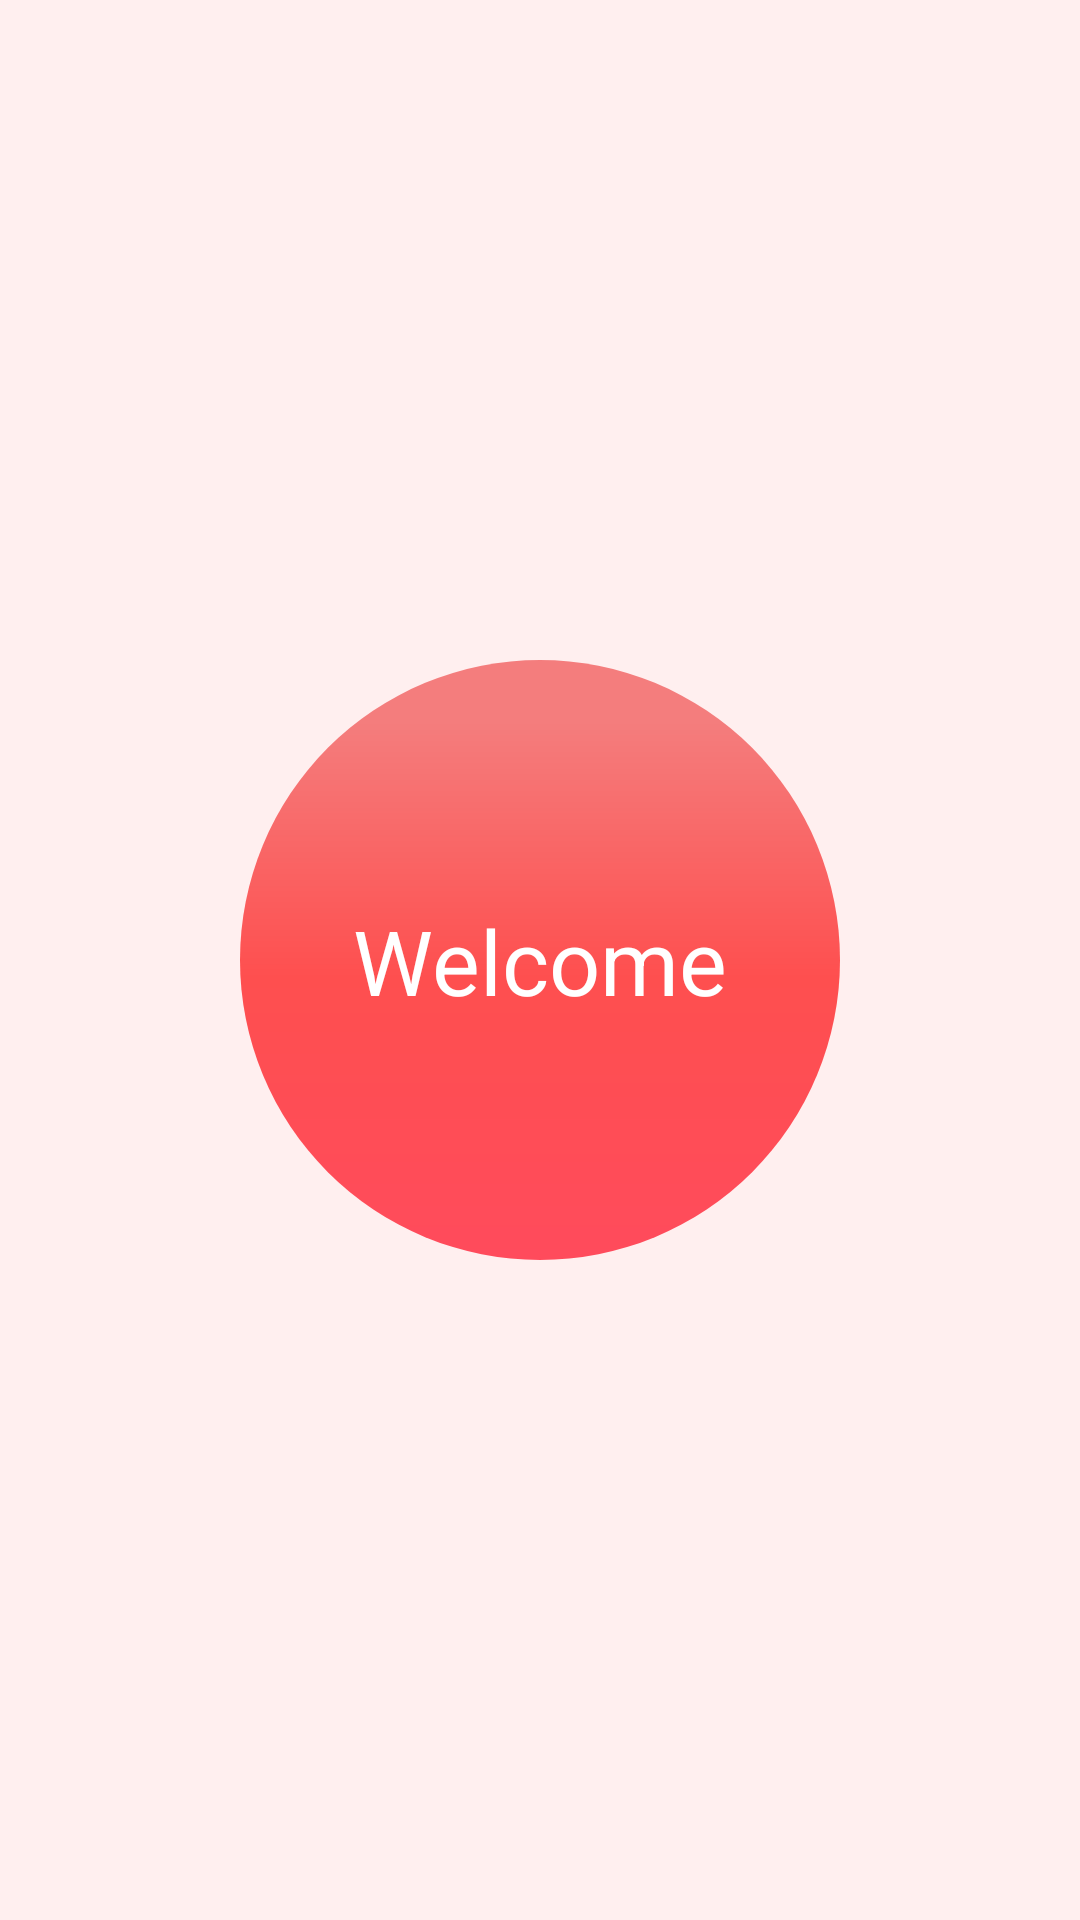

This screen was rendered from an Android layout file. Write that file and the resources it references.
<!-- AndroidManifest.xml: application theme Theme.NewsAppSpace -->
<!-- res/layout/splash_screen_fragment.xml -->
<?xml version="1.0" encoding="utf-8"?>
<androidx.constraintlayout.widget.ConstraintLayout xmlns:android="http://schemas.android.com/apk/res/android"
    xmlns:app="http://schemas.android.com/apk/res-auto"
    xmlns:tools="http://schemas.android.com/tools"
    android:id="@+id/frameLayout"
    android:layout_width="match_parent"
    android:layout_height="match_parent"
    android:background="#FFEFEF"
    tools:context=".fragments.splashscreen.SplashScreenFragment">

    <ImageView
        android:id="@+id/imageView"
        android:layout_width="wrap_content"
        android:layout_height="wrap_content"
        android:src="@drawable/ic_rectangle_2"
        app:layout_constraintBottom_toBottomOf="parent"
        app:layout_constraintEnd_toEndOf="parent"
        app:layout_constraintHorizontal_bias="0.5"
        app:layout_constraintStart_toStartOf="parent"
        app:layout_constraintTop_toTopOf="parent" />

    <TextView
        android:id="@+id/textView"
        android:layout_width="wrap_content"
        android:layout_height="wrap_content"
        android:text="Welcome"
        android:textSize="30sp"
        android:textColor="@color/white"
        app:layout_constraintBottom_toBottomOf="parent"
        app:layout_constraintEnd_toEndOf="parent"
        app:layout_constraintHorizontal_bias="0.5"
        app:layout_constraintStart_toStartOf="parent"
        app:layout_constraintTop_toTopOf="parent" />
</androidx.constraintlayout.widget.ConstraintLayout>
<!-- resources referenced by this layout -->
<resources>
  <!-- drawable ic_rectangle_2 (drawable) -->
  <vector xmlns:android="http://schemas.android.com/apk/res/android"
      xmlns:aapt="http://schemas.android.com/aapt"
      android:width="200dp"
      android:height="200dp"
      android:viewportWidth="200"
      android:viewportHeight="200">
    <path
        android:pathData="M100,0L100,0A100,100 0,0 1,200 100L200,100A100,100 0,0 1,100 200L100,200A100,100 0,0 1,0 100L0,100A100,100 0,0 1,100 0z">
      <aapt:attr name="android:fillColor">
        <gradient 
            android:startY="0"
            android:startX="100"
            android:endY="200"
            android:endX="100"
            android:type="linear">
          <item android:offset="0.102083" android:color="#FFF47D7D"/>
          <item android:offset="0.529167" android:color="#FFFE4F4F"/>
          <item android:offset="1" android:color="#FFFF4B5C"/>
        </gradient>
      </aapt:attr>
    </path>
  </vector>
  <style name="Theme.NewsAppSpace" parent="Theme.MaterialComponents.DayNight.DarkActionBar">
          
          <item name="colorPrimary">@color/purple_500</item>
          <item name="colorPrimaryVariant">@color/purple_700</item>
          <item name="colorOnPrimary">@color/white</item>
          
          <item name="colorSecondary">@color/teal_200</item>
          <item name="colorSecondaryVariant">@color/teal_700</item>
          <item name="colorOnSecondary">@color/black</item>
          
          <item name="android:statusBarColor" tools:targetApi="l">?attr/colorPrimaryVariant</item>
          
      </style>
  <!-- not gathered from this repository: default colours our renderer supplied (Android Studio template values) -->
  <color name="purple_500">#FF6200EE</color>
  <color name="purple_700">#FF3700B3</color>
  <color name="teal_200">#FF03DAC5</color>
  <color name="teal_700">#FF018786</color>
  <color name="black">#FF000000</color>
  <color name="white">#FFFFFFFF</color>
</resources>
